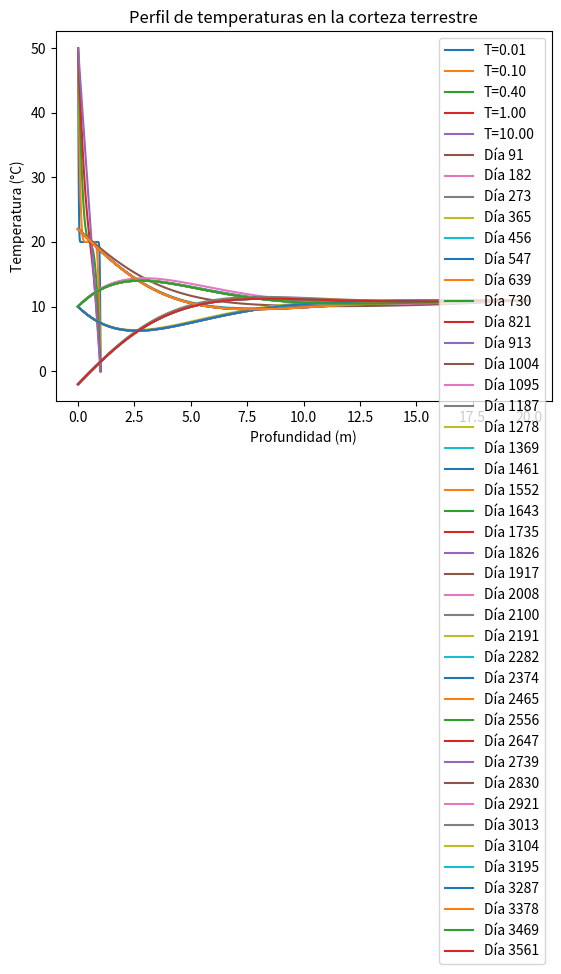

Write the Python code that produced this figure.
import numpy as np
import matplotlib.pyplot as plt

"""
Ejemplo 8.3: solución para la ecuación del calor con el método FTCS
"""

# Constantes
L = 0.01  # espesor de la barra en metros
D = 4.25e-6  # coeficiente de difusión térmica del acero
N = 100  # número de puntos en x, posición de la sección de espesor L.
a = L / N  # espaciado de la malla espacial
h = 1e-4  # paso en la variable temporal tiempo

k = h * D / a ** 2  # constante para la solución de Euler de la parte temporal

Tlo = 0.0  # temperatura baja en C
Tmid = 20.0  # temperatura inicial del acero en C
Thi = 50.0  # Temperatura alta en C

# Array de tiempos en los que vamos a calcular el perfil de temperaturas
tp = [0.01, 0.1, 0.4, 1.0, 10.0]

# Inicializamos nuestra array de temperaturas
T = np.empty(N + 1, float)  # inicialización
# Fijamos condiciones de contorno
T[0] = Thi  # temperatura de la parte de la barra en contacto con el baño caliente
T[N] = Tlo  # temperatura de la parte de la barra en contacto con el baño frio
T[1:N] = Tmid  # temperatura inicial para el resto de la barra de acero

x = np.linspace(0, 1, 101)  # array con los puntos del grosor del acero

# Loop principal

eps = h / 1000  # precisión para definir un punto de la parte temporal
t = 0  # tiempo inicial
tf = 10 + eps

while t < tf:
    T[1:N] += k * (T[2:N + 1] + T[0:N - 1] - 2 * T[1:N])
    t += h
    # representamos el perfil de temperatura en los tiempos determinados
    for i in tp:
        if abs(t - i) < eps:
            plt.plot(x, T, label="T=%0.2f" % i)

plt.xlabel("x")
plt.ylabel("T")
plt.title("Perfil de temperaturas")
plt.legend()
plt.show()

"""
Ejercicio 8.3: difusión térmica en la corteza terrestre
"""


def t_superficie(t):
    A, B, tau = 10, 12, 365.25
    return A + B * np.sin(2 * np.pi * t / tau)


# Constantes
L = 20  # espesor de la corteza terrestre en metros
D = 0.1  # coeficiente de difusión en m²/día
N = 100  # número de puntos en el espacio
a = L / N  # espaciado de la malla espacial
h = a ** 2 / (2 * D)  # paso temporal en días que garantice la estabilidad

k = h * D / a ** 2  # constante para la solución de FTCS

# Array de tiempos en los que vamos a calcular el perfil de temperaturas
tp = np.arange(0, 365.25 * 10, 365.25 / 4)

# Inicializamos nuestra array de temperaturas
T = np.ones(N + 1, float) * 10
# Fijamos condiciones de contorno
T[N] = 11  # temperatura a 20 m de profundidad
T[0] = t_superficie(0)  # temperatura superficie

x = np.linspace(0, L, N + 1)  # array con los puntos de la profundidad

# Loop principal
eps = h / 2  # usar el paso temporal como precisión
t = 0  # tiempo inicial
tf = 365.25 * 10 + eps  # 10 años en días

while t < tf:
    T[0] = t_superficie(t)  # condición de contorno en la superficie
    T[1:N] += k * (T[2:N + 1] + T[0:N - 1] - 2 * T[1:N])
    t += h
    # representamos el perfil de temperatura en los tiempos determinados
    for i in tp:
        if abs(t - i) < eps:
            plt.plot(x, T, label=f"Día {int(t)}")
            print(T)

plt.xlabel("Profundidad (m)")
plt.ylabel("Temperatura (°C)")
plt.title("Perfil de temperaturas en la corteza terrestre")
plt.legend()
plt.show()